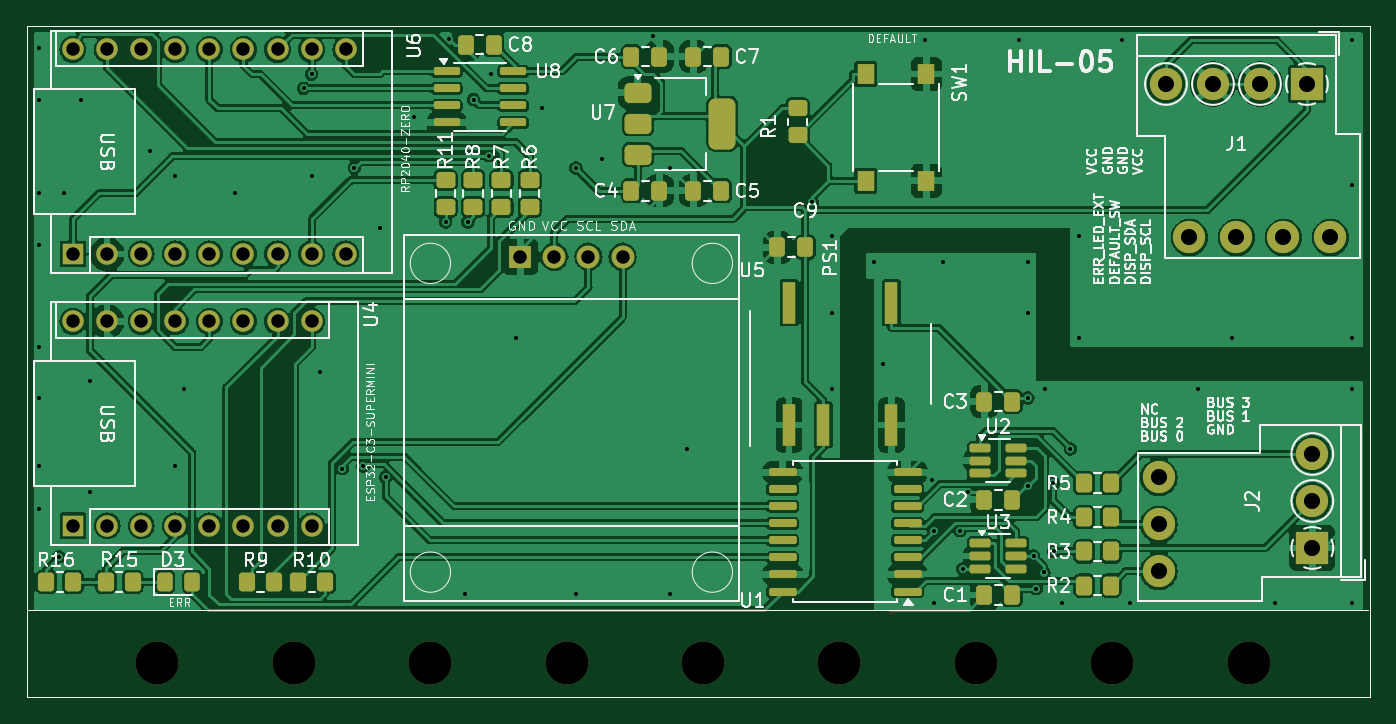
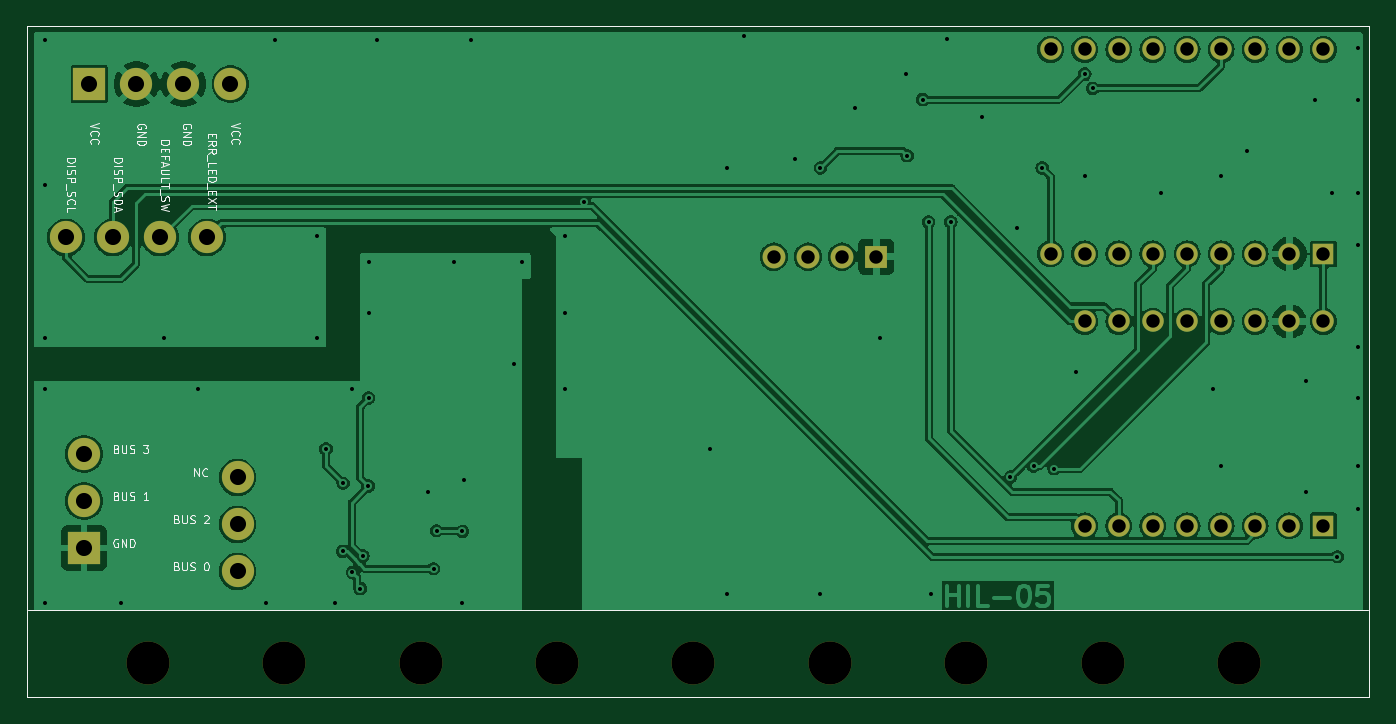
Circuit board: 11 layer files. Board 100.0 x 50.0 mm.
- bottom_copper: b05-B_Cu.gbr (133026 bytes)
- bottom_mask: b05-B_Mask.gbr (2664 bytes)
- paste: b05-B_Paste.gbr (669 bytes)
- bottom_silk: b05-B_Silkscreen.gbr (34543 bytes)
- outline: b05-Edge_Cuts.gbr (642 bytes)
- top_copper: b05-F_Cu.gbr (276092 bytes)
- top_mask: b05-F_Mask.gbr (7572 bytes)
- paste: b05-F_Paste.gbr (5547 bytes)
- top_silk: b05-F_Silkscreen.gbr (118414 bytes)
- drill: b05-NPTH.drl (519 bytes)
- drill: b05-PTH.drl (2362 bytes)

=== bottom_copper: b05-B_Cu.gbr (133026 bytes, source omitted) ===
=== bottom_mask: b05-B_Mask.gbr ===
%TF.GenerationSoftware,KiCad,Pcbnew,7.0.11-7.0.11~ubuntu20.04.1*%
%TF.CreationDate,2026-04-08T14:46:57-05:00*%
%TF.ProjectId,b05,6230352e-6b69-4636-9164-5f7063625858,rev?*%
%TF.SameCoordinates,Original*%
%TF.FileFunction,Soldermask,Bot*%
%TF.FilePolarity,Negative*%
%FSLAX46Y46*%
G04 Gerber Fmt 4.6, Leading zero omitted, Abs format (unit mm)*
G04 Created by KiCad (PCBNEW 7.0.11-7.0.11~ubuntu20.04.1) date 2026-04-08 14:46:57*
%MOMM*%
%LPD*%
G01*
G04 APERTURE LIST*
%ADD10C,3.200000*%
%ADD11R,2.400000X2.400000*%
%ADD12C,2.400000*%
%ADD13R,1.600000X1.600000*%
%ADD14O,1.600000X1.600000*%
%ADD15R,1.700000X1.700000*%
%ADD16C,1.700000*%
%TA.AperFunction,Profile*%
%ADD17C,0.050000*%
%TD*%
G04 APERTURE END LIST*
D10*
%TO.C,MH05*%
X130120000Y-82000000D03*
%TD*%
D11*
%TO.C,J1*%
X175100000Y-38840000D03*
D12*
X176850000Y-50270000D03*
X171600000Y-38840000D03*
X173350000Y-50270000D03*
X168100000Y-38840000D03*
X169850000Y-50270000D03*
X164600000Y-38840000D03*
X166350000Y-50270000D03*
%TD*%
D13*
%TO.C,U6*%
X83185000Y-51500000D03*
D14*
X85725000Y-51500000D03*
X88265000Y-51500000D03*
X90805000Y-51500000D03*
X93345000Y-51500000D03*
X95885000Y-51500000D03*
X98425000Y-51500000D03*
X100965000Y-51500000D03*
X103505000Y-51500000D03*
X103505000Y-36260000D03*
X100965000Y-36260000D03*
X98425000Y-36260000D03*
X95885000Y-36260000D03*
X93345000Y-36260000D03*
X90805000Y-36260000D03*
X88265000Y-36260000D03*
X85725000Y-36260000D03*
X83185000Y-36260000D03*
%TD*%
D10*
%TO.C,MH01*%
X170760000Y-82000000D03*
%TD*%
%TO.C,MH03*%
X150440000Y-82000000D03*
%TD*%
D13*
%TO.C,U4*%
X83185000Y-71755000D03*
D14*
X85725000Y-71755000D03*
X88265000Y-71755000D03*
X90805000Y-71755000D03*
X93345000Y-71755000D03*
X95885000Y-71755000D03*
X98425000Y-71755000D03*
X100965000Y-71755000D03*
X100965000Y-56515000D03*
X98425000Y-56515000D03*
X95885000Y-56515000D03*
X93345000Y-56515000D03*
X90805000Y-56515000D03*
X88265000Y-56515000D03*
X85725000Y-56515000D03*
X83185000Y-56515000D03*
%TD*%
D11*
%TO.C,J2*%
X175500000Y-73400000D03*
D12*
X164070000Y-75150000D03*
X175500000Y-69900000D03*
X164070000Y-71650000D03*
X175500000Y-66400000D03*
X164070000Y-68150000D03*
%TD*%
D10*
%TO.C,MH09*%
X89480000Y-82000000D03*
%TD*%
%TO.C,MH02*%
X160600000Y-82000000D03*
%TD*%
%TO.C,MH07*%
X109800000Y-82000000D03*
%TD*%
%TO.C,MH08*%
X99640000Y-82000000D03*
%TD*%
D15*
%TO.C,U5*%
X116500000Y-51700000D03*
D16*
X119040000Y-51700000D03*
X121580000Y-51700000D03*
X124120000Y-51700000D03*
%TD*%
D10*
%TO.C,MH06*%
X119960000Y-82000000D03*
%TD*%
%TO.C,MH04*%
X140280000Y-82000000D03*
%TD*%
D17*
X79760000Y-34500000D02*
X179760000Y-34500000D01*
X179760000Y-84500000D01*
X79760000Y-84500000D01*
X79760000Y-34500000D01*
M02*

=== paste: b05-B_Paste.gbr ===
%TF.GenerationSoftware,KiCad,Pcbnew,7.0.11-7.0.11~ubuntu20.04.1*%
%TF.CreationDate,2026-04-08T14:46:57-05:00*%
%TF.ProjectId,b05,6230352e-6b69-4636-9164-5f7063625858,rev?*%
%TF.SameCoordinates,Original*%
%TF.FileFunction,Paste,Bot*%
%TF.FilePolarity,Positive*%
%FSLAX46Y46*%
G04 Gerber Fmt 4.6, Leading zero omitted, Abs format (unit mm)*
G04 Created by KiCad (PCBNEW 7.0.11-7.0.11~ubuntu20.04.1) date 2026-04-08 14:46:57*
%MOMM*%
%LPD*%
G01*
G04 APERTURE LIST*
%TA.AperFunction,Profile*%
%ADD10C,0.050000*%
%TD*%
G04 APERTURE END LIST*
D10*
X79760000Y-34500000D02*
X179760000Y-34500000D01*
X179760000Y-84500000D01*
X79760000Y-84500000D01*
X79760000Y-34500000D01*
M02*

=== bottom_silk: b05-B_Silkscreen.gbr (34543 bytes, source omitted) ===
=== outline: b05-Edge_Cuts.gbr ===
%TF.GenerationSoftware,KiCad,Pcbnew,7.0.11-7.0.11~ubuntu20.04.1*%
%TF.CreationDate,2026-04-08T14:46:57-05:00*%
%TF.ProjectId,b05,6230352e-6b69-4636-9164-5f7063625858,rev?*%
%TF.SameCoordinates,Original*%
%TF.FileFunction,Profile,NP*%
%FSLAX46Y46*%
G04 Gerber Fmt 4.6, Leading zero omitted, Abs format (unit mm)*
G04 Created by KiCad (PCBNEW 7.0.11-7.0.11~ubuntu20.04.1) date 2026-04-08 14:46:57*
%MOMM*%
%LPD*%
G01*
G04 APERTURE LIST*
%TA.AperFunction,Profile*%
%ADD10C,0.050000*%
%TD*%
G04 APERTURE END LIST*
D10*
X79760000Y-34500000D02*
X179760000Y-34500000D01*
X179760000Y-84500000D01*
X79760000Y-84500000D01*
X79760000Y-34500000D01*
M02*

=== top_copper: b05-F_Cu.gbr (276092 bytes, source omitted) ===
=== top_mask: b05-F_Mask.gbr (7572 bytes, source omitted) ===
=== paste: b05-F_Paste.gbr ===
%TF.GenerationSoftware,KiCad,Pcbnew,7.0.11-7.0.11~ubuntu20.04.1*%
%TF.CreationDate,2026-04-08T14:46:57-05:00*%
%TF.ProjectId,b05,6230352e-6b69-4636-9164-5f7063625858,rev?*%
%TF.SameCoordinates,Original*%
%TF.FileFunction,Paste,Top*%
%TF.FilePolarity,Positive*%
%FSLAX46Y46*%
G04 Gerber Fmt 4.6, Leading zero omitted, Abs format (unit mm)*
G04 Created by KiCad (PCBNEW 7.0.11-7.0.11~ubuntu20.04.1) date 2026-04-08 14:46:57*
%MOMM*%
%LPD*%
G01*
G04 APERTURE LIST*
G04 Aperture macros list*
%AMRoundRect*
0 Rectangle with rounded corners*
0 $1 Rounding radius*
0 $2 $3 $4 $5 $6 $7 $8 $9 X,Y pos of 4 corners*
0 Add a 4 corners polygon primitive as box body*
4,1,4,$2,$3,$4,$5,$6,$7,$8,$9,$2,$3,0*
0 Add four circle primitives for the rounded corners*
1,1,$1+$1,$2,$3*
1,1,$1+$1,$4,$5*
1,1,$1+$1,$6,$7*
1,1,$1+$1,$8,$9*
0 Add four rect primitives between the rounded corners*
20,1,$1+$1,$2,$3,$4,$5,0*
20,1,$1+$1,$4,$5,$6,$7,0*
20,1,$1+$1,$6,$7,$8,$9,0*
20,1,$1+$1,$8,$9,$2,$3,0*%
G04 Aperture macros list end*
%ADD10RoundRect,0.250000X0.337500X0.475000X-0.337500X0.475000X-0.337500X-0.475000X0.337500X-0.475000X0*%
%ADD11RoundRect,0.250000X0.350000X0.450000X-0.350000X0.450000X-0.350000X-0.450000X0.350000X-0.450000X0*%
%ADD12RoundRect,0.162500X-0.617500X-0.162500X0.617500X-0.162500X0.617500X0.162500X-0.617500X0.162500X0*%
%ADD13RoundRect,0.250000X-0.350000X-0.450000X0.350000X-0.450000X0.350000X0.450000X-0.350000X0.450000X0*%
%ADD14RoundRect,0.250000X-0.325000X-0.450000X0.325000X-0.450000X0.325000X0.450000X-0.325000X0.450000X0*%
%ADD15RoundRect,0.250000X-0.337500X-0.475000X0.337500X-0.475000X0.337500X0.475000X-0.337500X0.475000X0*%
%ADD16RoundRect,0.150000X0.875000X0.150000X-0.875000X0.150000X-0.875000X-0.150000X0.875000X-0.150000X0*%
%ADD17RoundRect,0.250000X0.450000X-0.350000X0.450000X0.350000X-0.450000X0.350000X-0.450000X-0.350000X0*%
%ADD18RoundRect,0.375000X-0.625000X-0.375000X0.625000X-0.375000X0.625000X0.375000X-0.625000X0.375000X0*%
%ADD19RoundRect,0.500000X-0.500000X-1.400000X0.500000X-1.400000X0.500000X1.400000X-0.500000X1.400000X0*%
%ADD20RoundRect,0.250000X-0.450000X0.350000X-0.450000X-0.350000X0.450000X-0.350000X0.450000X0.350000X0*%
%ADD21R,1.300000X1.550000*%
%ADD22RoundRect,0.150000X-0.825000X-0.150000X0.825000X-0.150000X0.825000X0.150000X-0.825000X0.150000X0*%
%ADD23R,1.000000X3.100000*%
%TA.AperFunction,Profile*%
%ADD24C,0.050000*%
%TD*%
G04 APERTURE END LIST*
D10*
%TO.C,C2*%
X153137500Y-69800000D03*
X151062500Y-69800000D03*
%TD*%
D11*
%TO.C,R10*%
X101965000Y-75930000D03*
X99965000Y-75930000D03*
%TD*%
%TO.C,R16*%
X83185000Y-75930000D03*
X81185000Y-75930000D03*
%TD*%
D12*
%TO.C,U2*%
X150750000Y-65950000D03*
X150750000Y-66900000D03*
X150750000Y-67850000D03*
X153450000Y-67850000D03*
X153450000Y-66900000D03*
X153450000Y-65950000D03*
%TD*%
%TO.C,U3*%
X150750000Y-73050000D03*
X150750000Y-74000000D03*
X150750000Y-74950000D03*
X153450000Y-74950000D03*
X153450000Y-74000000D03*
X153450000Y-73050000D03*
%TD*%
D11*
%TO.C,R9*%
X98155000Y-75930000D03*
X96155000Y-75930000D03*
%TD*%
D13*
%TO.C,R3*%
X158500000Y-73660000D03*
X160500000Y-73660000D03*
%TD*%
D10*
%TO.C,C8*%
X114537500Y-35900000D03*
X112462500Y-35900000D03*
%TD*%
D14*
%TO.C,D3*%
X90025000Y-75930000D03*
X92075000Y-75930000D03*
%TD*%
D13*
%TO.C,R15*%
X85630000Y-75930000D03*
X87630000Y-75930000D03*
%TD*%
D10*
%TO.C,C5*%
X131475000Y-46800000D03*
X129400000Y-46800000D03*
%TD*%
D15*
%TO.C,C4*%
X124785000Y-46800000D03*
X126860000Y-46800000D03*
%TD*%
D16*
%TO.C,U1*%
X145350000Y-76645000D03*
X145350000Y-75375000D03*
X145350000Y-74105000D03*
X145350000Y-72835000D03*
X145350000Y-71565000D03*
X145350000Y-70295000D03*
X145350000Y-69025000D03*
X145350000Y-67755000D03*
X136050000Y-67755000D03*
X136050000Y-69025000D03*
X136050000Y-70295000D03*
X136050000Y-71565000D03*
X136050000Y-72835000D03*
X136050000Y-74105000D03*
X136050000Y-75375000D03*
X136050000Y-76645000D03*
%TD*%
D15*
%TO.C,C6*%
X124785000Y-36800000D03*
X126860000Y-36800000D03*
%TD*%
D10*
%TO.C,C9*%
X137737500Y-51000000D03*
X135662500Y-51000000D03*
%TD*%
D13*
%TO.C,R2*%
X158500000Y-76200000D03*
X160500000Y-76200000D03*
%TD*%
D17*
%TO.C,R11*%
X110940000Y-48000000D03*
X110940000Y-46000000D03*
%TD*%
D13*
%TO.C,R5*%
X158500000Y-68580000D03*
X160500000Y-68580000D03*
%TD*%
D10*
%TO.C,C7*%
X131475000Y-36800000D03*
X129400000Y-36800000D03*
%TD*%
D18*
%TO.C,U7*%
X125250000Y-39500000D03*
X125250000Y-41800000D03*
D19*
X131550000Y-41800000D03*
D18*
X125250000Y-44100000D03*
%TD*%
D20*
%TO.C,R1*%
X137160000Y-40640000D03*
X137160000Y-42640000D03*
%TD*%
%TO.C,R6*%
X117200000Y-46000000D03*
X117200000Y-48000000D03*
%TD*%
%TO.C,R7*%
X115100000Y-46000000D03*
X115100000Y-48000000D03*
%TD*%
D21*
%TO.C,SW1*%
X142240000Y-46050000D03*
X142240000Y-38100000D03*
X146740000Y-46050000D03*
X146740000Y-38100000D03*
%TD*%
D22*
%TO.C,U8*%
X111025000Y-37895000D03*
X111025000Y-39165000D03*
X111025000Y-40435000D03*
X111025000Y-41705000D03*
X115975000Y-41705000D03*
X115975000Y-40435000D03*
X115975000Y-39165000D03*
X115975000Y-37895000D03*
%TD*%
D23*
%TO.C,PS1*%
X136525000Y-64240000D03*
X139065000Y-64240000D03*
X144145000Y-64240000D03*
X144145000Y-55140000D03*
X136525000Y-55140000D03*
%TD*%
D13*
%TO.C,R4*%
X158500000Y-71120000D03*
X160500000Y-71120000D03*
%TD*%
D17*
%TO.C,R8*%
X113000000Y-48000000D03*
X113000000Y-46000000D03*
%TD*%
D10*
%TO.C,C3*%
X153137500Y-62500000D03*
X151062500Y-62500000D03*
%TD*%
%TO.C,C1*%
X153137500Y-76900000D03*
X151062500Y-76900000D03*
%TD*%
D24*
X79760000Y-34500000D02*
X179760000Y-34500000D01*
X179760000Y-84500000D01*
X79760000Y-84500000D01*
X79760000Y-34500000D01*
M02*

=== top_silk: b05-F_Silkscreen.gbr (118414 bytes, source omitted) ===
=== drill: b05-NPTH.drl ===
M48
; DRILL file {KiCad 7.0.11-7.0.11~ubuntu20.04.1} date mié 08 abr 2026 14:46:54
; FORMAT={-:-/ absolute / inch / decimal}
; #@! TF.CreationDate,2026-04-08T14:46:54-05:00
; #@! TF.GenerationSoftware,Kicad,Pcbnew,7.0.11-7.0.11~ubuntu20.04.1
; #@! TF.FileFunction,NonPlated,1,2,NPTH
FMAT,2
INCH
; #@! TA.AperFunction,NonPlated,NPTH,ComponentDrill
T1C0.1260
%
G90
G05
T1
X3.5228Y-3.2283
X3.9228Y-3.2283
X4.3228Y-3.2283
X4.7228Y-3.2283
X5.1228Y-3.2283
X5.5228Y-3.2283
X5.9228Y-3.2283
X6.3228Y-3.2283
X6.7228Y-3.2283
M30

=== drill: b05-PTH.drl ===
M48
; DRILL file {KiCad 7.0.11-7.0.11~ubuntu20.04.1} date mié 08 abr 2026 14:46:54
; FORMAT={-:-/ absolute / inch / decimal}
; #@! TF.CreationDate,2026-04-08T14:46:54-05:00
; #@! TF.GenerationSoftware,Kicad,Pcbnew,7.0.11-7.0.11~ubuntu20.04.1
; #@! TF.FileFunction,Plated,1,2,PTH
FMAT,2
INCH
; #@! TA.AperFunction,Plated,PTH,ViaDrill
T1C0.0118
; #@! TA.AperFunction,Plated,PTH,ComponentDrill
T2C0.0394
; #@! TA.AperFunction,Plated,PTH,ComponentDrill
T3C0.0472
%
G90
G05
T1
X3.175Y-1.425
X3.175Y-1.575
X3.175Y-1.85
X3.175Y-2.0
X3.175Y-2.3
X3.175Y-2.45
X3.175Y-2.65
X3.175Y-2.775
X3.2338Y-2.9156
X3.25Y-1.85
X3.3Y-1.575
X3.325Y-2.4
X3.325Y-2.725
X3.5Y-1.725
X3.575Y-1.8
X3.575Y-2.65
X3.6Y-2.425
X3.75Y-1.85
X3.9519Y-1.5419
X3.975Y-1.5
X3.975Y-1.8
X4.0Y-2.375
X4.0646Y-2.6572
X4.1Y-1.775
X4.125Y-2.65
X4.175Y-1.95
X4.1927Y-2.6823
X4.275Y-1.625
X4.3677Y-1.9336
X4.3779Y-1.3971
X4.425Y-3.025
X4.4329Y-1.9335
X4.45Y-1.575
X4.4958Y-1.7394
X4.5Y-1.5
X4.575Y-2.275
X4.65Y-1.6
X4.75Y-1.775
X4.75Y-3.025
X4.825Y-1.75
X4.975Y-1.3898
X5.025Y-1.775
X5.025Y-3.025
X5.075Y-2.6
X5.4425Y-1.8759
X5.5Y-1.975
X5.5Y-2.2
X5.5Y-2.425
X5.625Y-2.05
X5.65Y-2.35
X5.775Y-1.4
X5.7955Y-2.6909
X5.8Y-2.8411
X5.8Y-3.05
X5.825Y-2.05
X5.8759Y-2.8394
X5.8846Y-2.9508
X5.9Y-2.7245
X6.05Y-1.4
X6.075Y-2.05
X6.075Y-2.2
X6.075Y-2.45
X6.076Y-2.7084
X6.092Y-2.9134
X6.1Y-3.009
X6.1224Y-2.9617
X6.125Y-2.425
X6.15Y-2.7
X6.1508Y-2.9
X6.175Y-3.05
X6.2Y-2.6
X6.225Y-1.975
X6.225Y-2.275
X6.35Y-1.4
X6.375Y-3.05
X6.575Y-2.425
X6.675Y-2.275
X6.8Y-3.05
X7.025Y-1.4
X7.025Y-1.825
X7.025Y-2.275
X7.025Y-2.425
X7.025Y-3.05
T2
X3.275Y-1.4276
X3.275Y-2.0276
X3.275Y-2.225
X3.275Y-2.825
X3.375Y-1.4276
X3.375Y-2.0276
X3.375Y-2.225
X3.375Y-2.825
X3.475Y-1.4276
X3.475Y-2.0276
X3.475Y-2.225
X3.475Y-2.825
X3.575Y-1.4276
X3.575Y-2.0276
X3.575Y-2.225
X3.575Y-2.825
X3.675Y-1.4276
X3.675Y-2.0276
X3.675Y-2.225
X3.675Y-2.825
X3.775Y-1.4276
X3.775Y-2.0276
X3.775Y-2.225
X3.775Y-2.825
X3.875Y-1.4276
X3.875Y-2.0276
X3.875Y-2.225
X3.875Y-2.825
X3.975Y-1.4276
X3.975Y-2.0276
X3.975Y-2.225
X3.975Y-2.825
X4.075Y-1.4276
X4.075Y-2.0276
X4.5866Y-2.0354
X4.6866Y-2.0354
X4.7866Y-2.0354
X4.8866Y-2.0354
T3
X6.4594Y-2.6831
X6.4594Y-2.8209
X6.4594Y-2.9587
X6.4803Y-1.5291
X6.5492Y-1.9791
X6.6181Y-1.5291
X6.687Y-1.9791
X6.7559Y-1.5291
X6.8248Y-1.9791
X6.8937Y-1.5291
X6.9094Y-2.6142
X6.9094Y-2.752
X6.9094Y-2.8898
X6.9626Y-1.9791
M30
